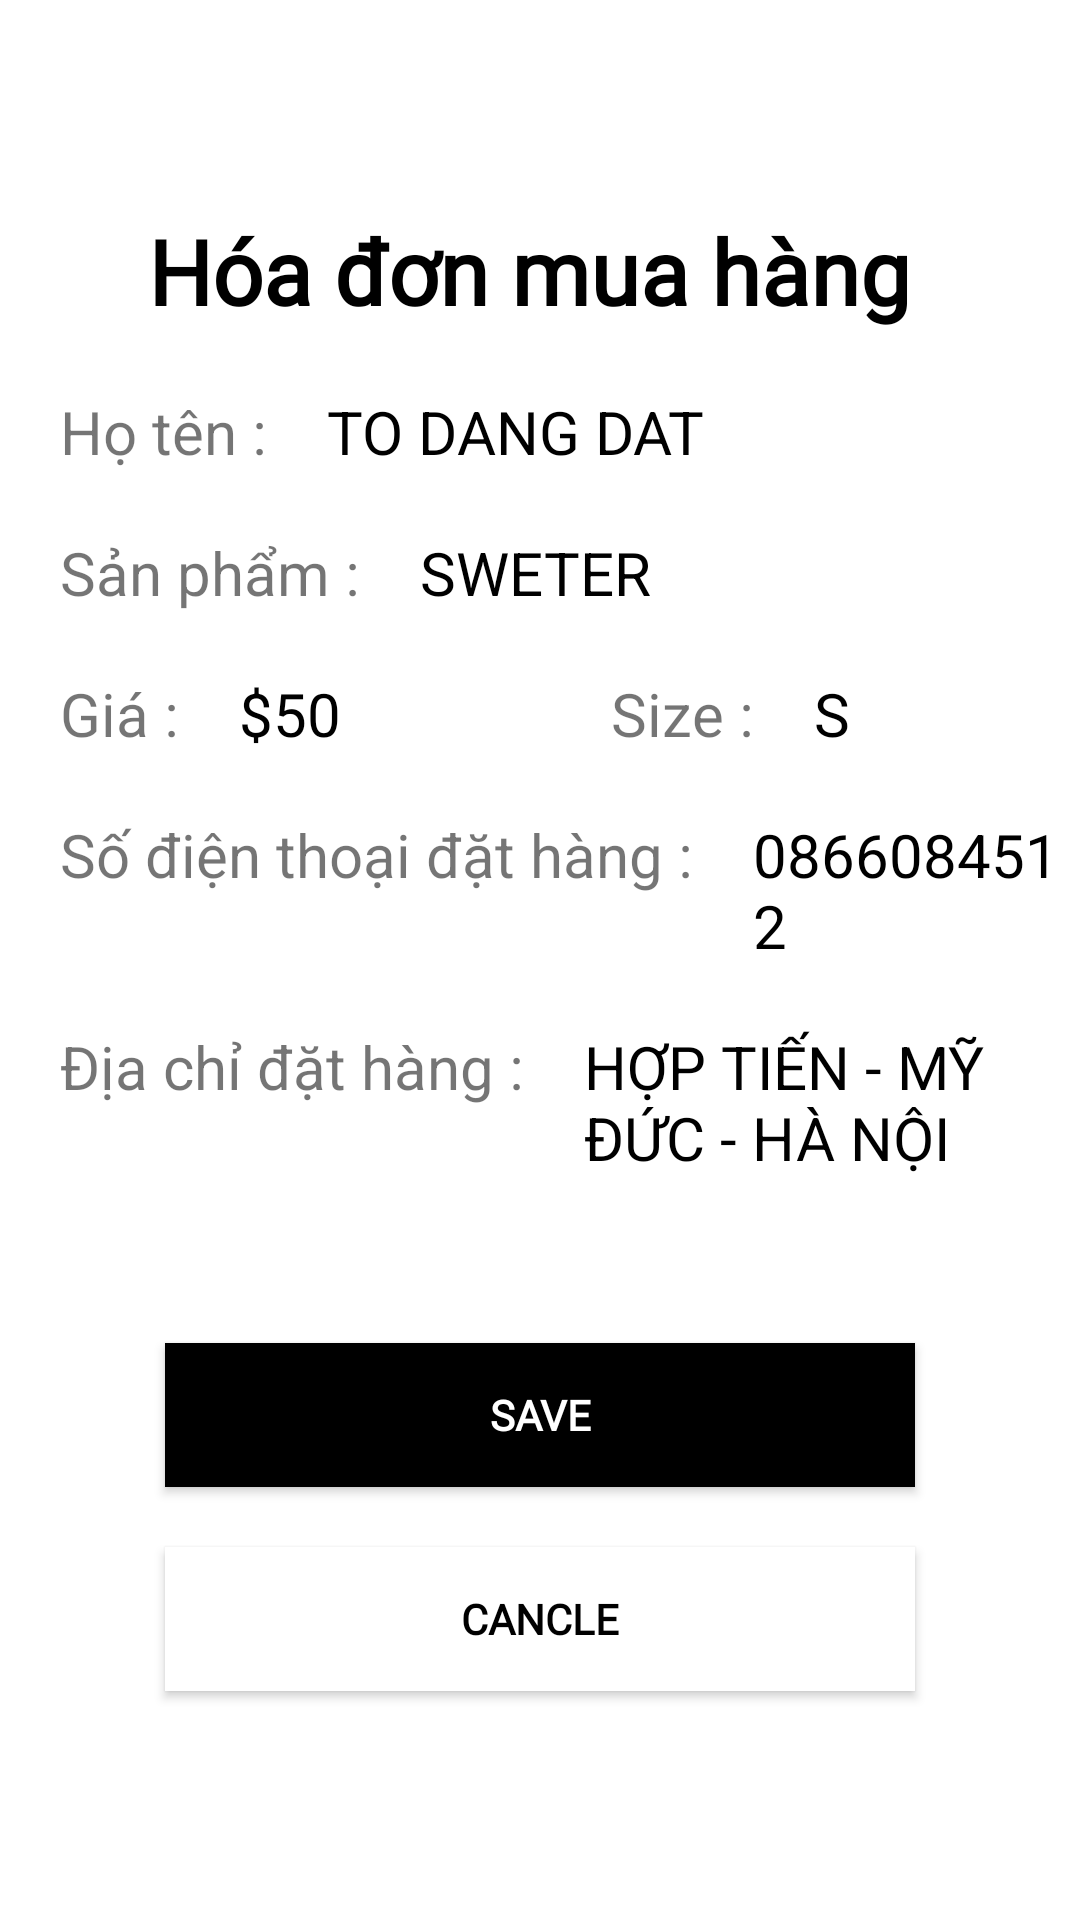

Android layout source for this screen:
<!-- AndroidManifest.xml: application theme Theme.DuAnTotNghiep -->
<!-- res/layout/activity_bill.xml -->
<?xml version="1.0" encoding="utf-8"?>
<LinearLayout xmlns:android="http://schemas.android.com/apk/res/android"
    xmlns:app="http://schemas.android.com/apk/res-auto"
    xmlns:tools="http://schemas.android.com/tools"
    android:layout_width="match_parent"
    android:layout_height="match_parent"
    tools:context=".ui.BillActivity"
    android:orientation="vertical"
    >
    <TextView
        android:layout_width="match_parent"
        android:layout_height="wrap_content"
        android:text="Hóa đơn mua hàng "
        android:textSize="30sp"
        android:layout_marginTop="70dp"
        android:gravity="center"
        android:fontFamily="@font/inter_bold"
        android:textStyle="normal|bold"
        android:textColor="#000000"/>
    <LinearLayout
        android:layout_width="match_parent"
        android:layout_height="wrap_content"
        android:orientation="horizontal">
        <TextView
            android:layout_width="wrap_content"
            android:layout_height="wrap_content"
            android:text="Họ tên : "
            android:layout_marginTop="20dp"
            android:layout_marginLeft="20dp"
            android:textSize="20dp"
            />
        <TextView
            android:layout_width="match_parent"
            android:layout_height="wrap_content"
            android:layout_marginTop="20dp"
            android:text="To Dang Dat"
            android:textSize="20dp"
            android:textColor="@color/black"
            android:layout_marginLeft="15dp"
            android:textAllCaps="true"
            android:id="@+id/tvNameBill"
            />
    </LinearLayout>
    <LinearLayout
        android:layout_width="match_parent"
        android:layout_height="wrap_content"
        android:orientation="horizontal">
        <TextView
            android:layout_width="wrap_content"
            android:layout_height="wrap_content"
            android:text="Sản phẩm : "
            android:layout_marginTop="20dp"
            android:layout_marginLeft="20dp"
            android:textSize="20dp"
            />
        <TextView
            android:layout_width="match_parent"
            android:layout_height="wrap_content"
            android:layout_marginTop="20dp"
            android:text="Sweter"
            android:textSize="20dp"
            android:textColor="@color/black"
            android:layout_marginLeft="15dp"
            android:textAllCaps="true"
            android:id="@+id/tvProductBill"
            />
    </LinearLayout>
    <LinearLayout
        android:layout_width="wrap_content"
        android:layout_height="wrap_content"
        android:orientation="horizontal">
        <TextView
            android:layout_width="wrap_content"
            android:layout_height="wrap_content"
            android:text="Giá : "
            android:layout_marginTop="20dp"
            android:layout_marginLeft="20dp"
            android:textSize="20dp"
            />
        <TextView
            android:layout_width="match_parent"
            android:layout_height="wrap_content"
            android:layout_marginTop="20dp"
            android:text="$50"
            android:textSize="20dp"
            android:textColor="@color/black"
            android:layout_marginLeft="15dp"
            android:textAllCaps="true"
            android:id="@+id/tvPriceBill"
            />
        <TextView
            android:layout_width="wrap_content"
            android:layout_height="wrap_content"
            android:text="Size : "
            android:layout_marginTop="20dp"
            android:layout_marginLeft="90dp"
            android:textSize="20dp"
            />
        <TextView
            android:layout_width="match_parent"
            android:layout_height="wrap_content"
            android:layout_marginTop="20dp"
            android:text="S"
            android:textSize="20dp"
            android:textColor="@color/black"
            android:layout_marginLeft="15dp"
            android:textAllCaps="true"
            android:id="@+id/tvSizeBill"
            />
    </LinearLayout>
    <LinearLayout
        android:layout_width="match_parent"
        android:layout_height="wrap_content"
        android:orientation="horizontal">
        <TextView
            android:layout_width="wrap_content"
            android:layout_height="wrap_content"
            android:text="Số điện thoại đặt hàng : "
            android:layout_marginTop="20dp"
            android:layout_marginLeft="20dp"
            android:textSize="20dp"
            />
        <TextView
            android:layout_width="match_parent"
            android:layout_height="wrap_content"
            android:layout_marginTop="20dp"
            android:text="0866084512"
            android:textSize="20dp"
            android:textColor="@color/black"
            android:layout_marginLeft="15dp"
            android:textAllCaps="true"
            android:id="@+id/tvPhoneNumberBill"
            />
    </LinearLayout>
    <LinearLayout
        android:layout_width="match_parent"
        android:layout_height="wrap_content"
        android:orientation="horizontal">
        <TextView
            android:layout_width="wrap_content"
            android:layout_height="wrap_content"
            android:text="Địa chỉ đặt hàng : "
            android:layout_marginTop="20dp"
            android:layout_marginLeft="20dp"
            android:textSize="20dp"
            />
        <TextView
            android:layout_width="match_parent"
            android:layout_height="wrap_content"
            android:layout_marginTop="20dp"
            android:text="Hợp Tiến - Mỹ Đức - Hà Nội"
            android:textSize="20dp"
            android:textColor="@color/black"
            android:layout_marginLeft="15dp"
            android:textAllCaps="true"
            android:id="@+id/tvAddressBill"
            />
    </LinearLayout>
    <androidx.appcompat.widget.AppCompatButton
        android:layout_width="250dp"
        android:layout_height="wrap_content"
        android:layout_gravity="center"
        android:layout_marginTop="55dp"
        android:background="@color/black"
        android:fontFamily="@font/inter_bold"
        android:text="Save"
        android:textColor="@color/white"
        android:textStyle="bold"
        android:id="@+id/btnSaveBill"
        />

    <androidx.appcompat.widget.AppCompatButton
        android:layout_width="250dp"
        android:layout_height="wrap_content"
        android:layout_gravity="center"
        android:layout_marginTop="20dp"
        android:background="@color/white"
        android:fontFamily="@font/inter_bold"
        android:text="Cancle"
        android:textColor="@color/black"
        android:textStyle="bold"
        android:id="@+id/btnCancleBill"/>




</LinearLayout>
<!-- resources referenced by this layout -->
<resources>
  <color name="black">#FF000000</color>
  <color name="white">#FFFFFFFF</color>
  <style name="Theme.DuAnTotNghiep" parent="Base.Theme.DuAnTotNghiep" />
  <style name="Base.Theme.DuAnTotNghiep" parent="Theme.MaterialComponents.DayNight.NoActionBar">
          
   <item name="colorPrimaryDark">@color/white</item> --&gt;
      </style>
</resources>
